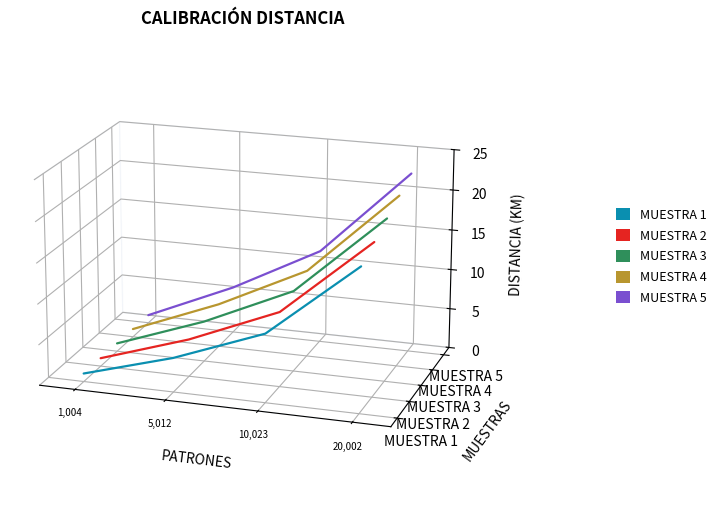

Here is the Python script that generated this plot:
# -*- coding: utf-8 -*-
"""Grafica 3D de lineas "Calibracion distancia" (OTDR) - script de referencia.

Recrea la grafica 3D con:
  - Eje X (PATRONES)    : "Valor inicial" de la tabla (1.004, 5.012, 10.023, 20.002)
  - Eje Y (MUESTRAS)    : 5 series compactas (MUESTRA 1..5) muy juntas en el plano Y
  - Eje Z (DISTANCIA KM): valores de 0 a 25 exactos
  - Vista frontal, lateral y baja: elev=18, azim=-72

Las muestras quedan agrupadas (y_positions = 0.1..0.5) formando un abanico/rampa
compacta. Se aplica un desplazamiento vertical SOLO visual (FAN_STRENGTH) y no se
usan marcadores: solo lineas continuas, lisas y delgadas.

Uso:    python grafica_distancia_3d.py
Genera: grafica_distancia_3d.png
"""
import matplotlib
matplotlib.use("Agg")
import matplotlib.pyplot as plt
from matplotlib.patches import Patch
from mpl_toolkits.mplot3d import Axes3D  # noqa: F401

# --- Eje X: "Valor inicial" de cada patron (se dibuja como categoria) ---
patrones = [1.004, 5.012, 10.023, 20.002]
patrones_etiqueta = ["1,004", "5,012", "10,023", "20,002"]

# --- 5 muestras (cada fila = MUESTRA n, columnas = patrones) ---
muestras = [
    [1.004, 5.011, 10.023, 20.002],
    [1.004, 5.012, 10.022, 20.002],
    [1.005, 5.012, 10.022, 20.002],
    [1.004, 5.012, 10.023, 20.002],
    [1.006, 5.012, 10.022, 20.002],
]

# Desplazamiento SOLO visual para formar el abanico (no altera la tabla).
FAN_STRENGTH = 1.2
# Posiciones compactas en Y (MUESTRAS muy juntas).
Y_POSITIONS = [0.1, 0.2, 0.3, 0.4, 0.5]

colores = ["#0a8fb0", "#e52421", "#2f8f5b", "#b8962f", "#7a4fd0"]

# Eje X categorico: posiciones secuenciales 0, 1, 2 ... en orden de la tabla.
x_index = list(range(len(patrones)))

fig = plt.figure(figsize=(9.8, 5.4))
ax = fig.add_axes([0.02, 0.04, 0.62, 0.86], projection="3d")

centro = (len(muestras) - 1) / 2.0
handles = []

for indice, fila in enumerate(muestras):
    ys = [Y_POSITIONS[indice]] * len(x_index)
    gx = [x / (len(x_index) - 1) for x in x_index] if len(x_index) > 1 else [0.0]
    zs = [z + (indice - centro) * FAN_STRENGTH * g for z, g in zip(fila, gx)]
    ax.plot(
        x_index, ys, zs,
        color=colores[indice], linewidth=1.6, markersize=0,
        solid_capstyle="round",
    )
    handles.append(Patch(facecolor=colores[indice], edgecolor="none",
                         label="MUESTRA %d" % (indice + 1)))

ax.set_xlabel("PATRONES", labelpad=12)
ax.set_ylabel("MUESTRAS", labelpad=12)
ax.set_zlabel("DISTANCIA (KM)", labelpad=8)

ax.set_xticks(x_index)
ax.set_xticklabels(patrones_etiqueta, fontsize=7)
ax.set_xlim(-0.4, len(x_index) - 0.6)
ax.set_yticks(Y_POSITIONS)
ax.set_yticklabels(["MUESTRA %d" % (i + 1) for i in range(len(muestras))])
ax.set_ylim(min(Y_POSITIONS) - 0.05, max(Y_POSITIONS) + 0.05)
ax.set_zlim(0, 25)

for axis in (ax.xaxis, ax.yaxis, ax.zaxis):
    axis.pane.set_facecolor((1.0, 1.0, 1.0, 0.0))
    axis.pane.set_edgecolor("#e3e9f2")
ax.grid(True)

ax.set_box_aspect((1.7, 1.1, 1.0))
ax.view_init(elev=18, azim=-72)

ax.set_title("CALIBRACIÓN DISTANCIA", fontsize=12, fontweight="bold", pad=12)
fig.legend(handles=handles, loc="center left", bbox_to_anchor=(0.70, 0.5),
           fontsize=9, frameon=False, handlelength=1.1, handleheight=1.1,
           borderpad=0.4, labelspacing=0.6)

fig.savefig("grafica_distancia_3d.png", dpi=150, bbox_inches="tight",
            pad_inches=0.25, facecolor="white")
print("Generado: grafica_distancia_3d.png")
